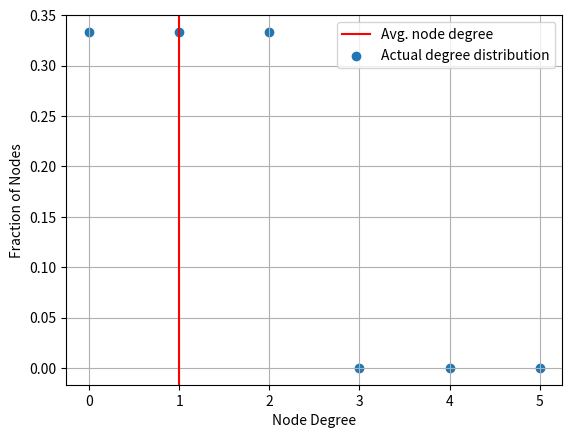

This chart was generated by the following Python code:
from matplotlib import pyplot as plt
class undirectedgraph:                           #creating class undirectedgraph
    def __init__(self,nodes=None):
        self.nodes=nodes
        self.adjacent = {}                      #dictionary for storing nodes and neighbors
        if isinstance(nodes,int)==True:
            for i in range(self.nodes):         #addind list to each node for storing adjacent vertices
                self.adjacent[i+1]=[]
                
        self.noedges=0                     #setting it zero to count
        

        
    def addNodes(self,a):                      #add node funtion
        self.a=a
            
        if self.nodes==None:                   #if add have arguments we are setting value to it
            self.nodes=self.a
            self.adjacent[self.a]=[]
            for i in range(1,self.nodes+1):
                self.adjacent[i]=[]
            
        elif self.a>self.nodes:              #throughing exception if nodes is greater than existing nodes
            raise Exception('Node index cannot exceed number of nodes')    
            
        else:
            self.nodes=self.nodes+self.a           #adding extra nodes if condition is fulfil
            for i in range(1,self.nodes+1):
                self.adjacent[i]=[]
        
    def addEdges(self,b,c):                      #add edge function
        
        self.b=b
        self.c=c
        self.noedges+=1                           #adding edges for each call of function
        
        if self.nodes==None:                        #if no nodes are avail we are adding new nodes to graph
            self.adjacent[self.b]=[]
            self.adjacent[self.b].append(self.c)
            self.adjacent[self.c]=[]
            self.adjacent[self.c].append(self.b)
            
            
            self.nodes=len(self.adjacent.keys())
        else:                                     #else looking for existing nodes adding edges to them
            allkeys=self.adjacent.keys()
            if self.b in allkeys:
                self.adjacent[self.b].append(self.c)
            else:
                self.adjacent[self.b]=[]
                self.adjacent[self.b].append(self.c)
            if self.c in allkeys:
                self.adjacent[self.c].append(self.b)
            else:
                self.adjacent[self.c]=[]
                self.adjacent[self.c].append(self.b)   
                
            
        
        
    def __add__(self,others):                     # overiding addition 
        self.others=others
        
        if type(others)==int:                     #if passed argument is of type integer it will be a nodes
            allkeys=self.adjacent.keys()          #have all keys that is nodes
            if self.others in allkeys:            #checking whether it exist in nodes or not
                True
            else:
                self.adjacent[self.others]=[]
        elif type(others)==tuple:                  #if type is tuple then we are doing add edge things
            #self.others=others
            #listother=list(self.others)
            g.addEdges(others[0],others[1])
        else:
            raise Exception('entered value is not valid')      #else throughing exception 
            
        
    def __str__(self):   
                                                         #overriding class 
        output = "Graph with {node} nodes and {n} edges. Neighbours of the nodes are belows:\n".format(
            node=len(self.adjacent),
            n=self.noedges,
        )
        for i,j in self.adjacent.items():                  # printing key,value for each item using two variable loop
            output += "Node {n}: {neigh}\n".format(
                n=i, neigh=j
            )
        return output
    def plotDegDist(self):                                  #ploting part
        degnk=[]                                         #storing degree of nodes
        degdist=[]                                        # will store distribution of degree
        allkeys=self.adjacent.keys()                    #storing all keys
        for i in allkeys:                                 #for each key appending its degree to degnk
            
            degnk.append(len(self.adjacent[i]))
        avgdis=(sum(degnk))/len(degnk)                   #average of degree distribution
        for i in range(len(degnk)):
            h=0
            for j in degnk:                            #finding degree distribution of each degree
                if i==j:
                    h+=1/len(degnk)
            degdist.append(h)                          #append it in degdis
        y=degdist                                    #ploting part
        x=[i for i in range(len(degnk))]
        plt.xlabel('Node Degree')
        plt.ylabel('Fraction of Nodes')
        plt.axvline(x = avgdis, color = 'r',label='Avg. node degree')
        plt.scatter(x,y,label='Actual degree distribution')        #scattering
        plt.legend()
        plt.grid()
        plt.show()
                    
            
                  
g=undirectedgraph()
g.addNodes(4)
g+100
g+(1,2)
g+(1,100)
g+(100,3)
#g+(4,6)
g+20
p=g.plotDegDist()


print(g)